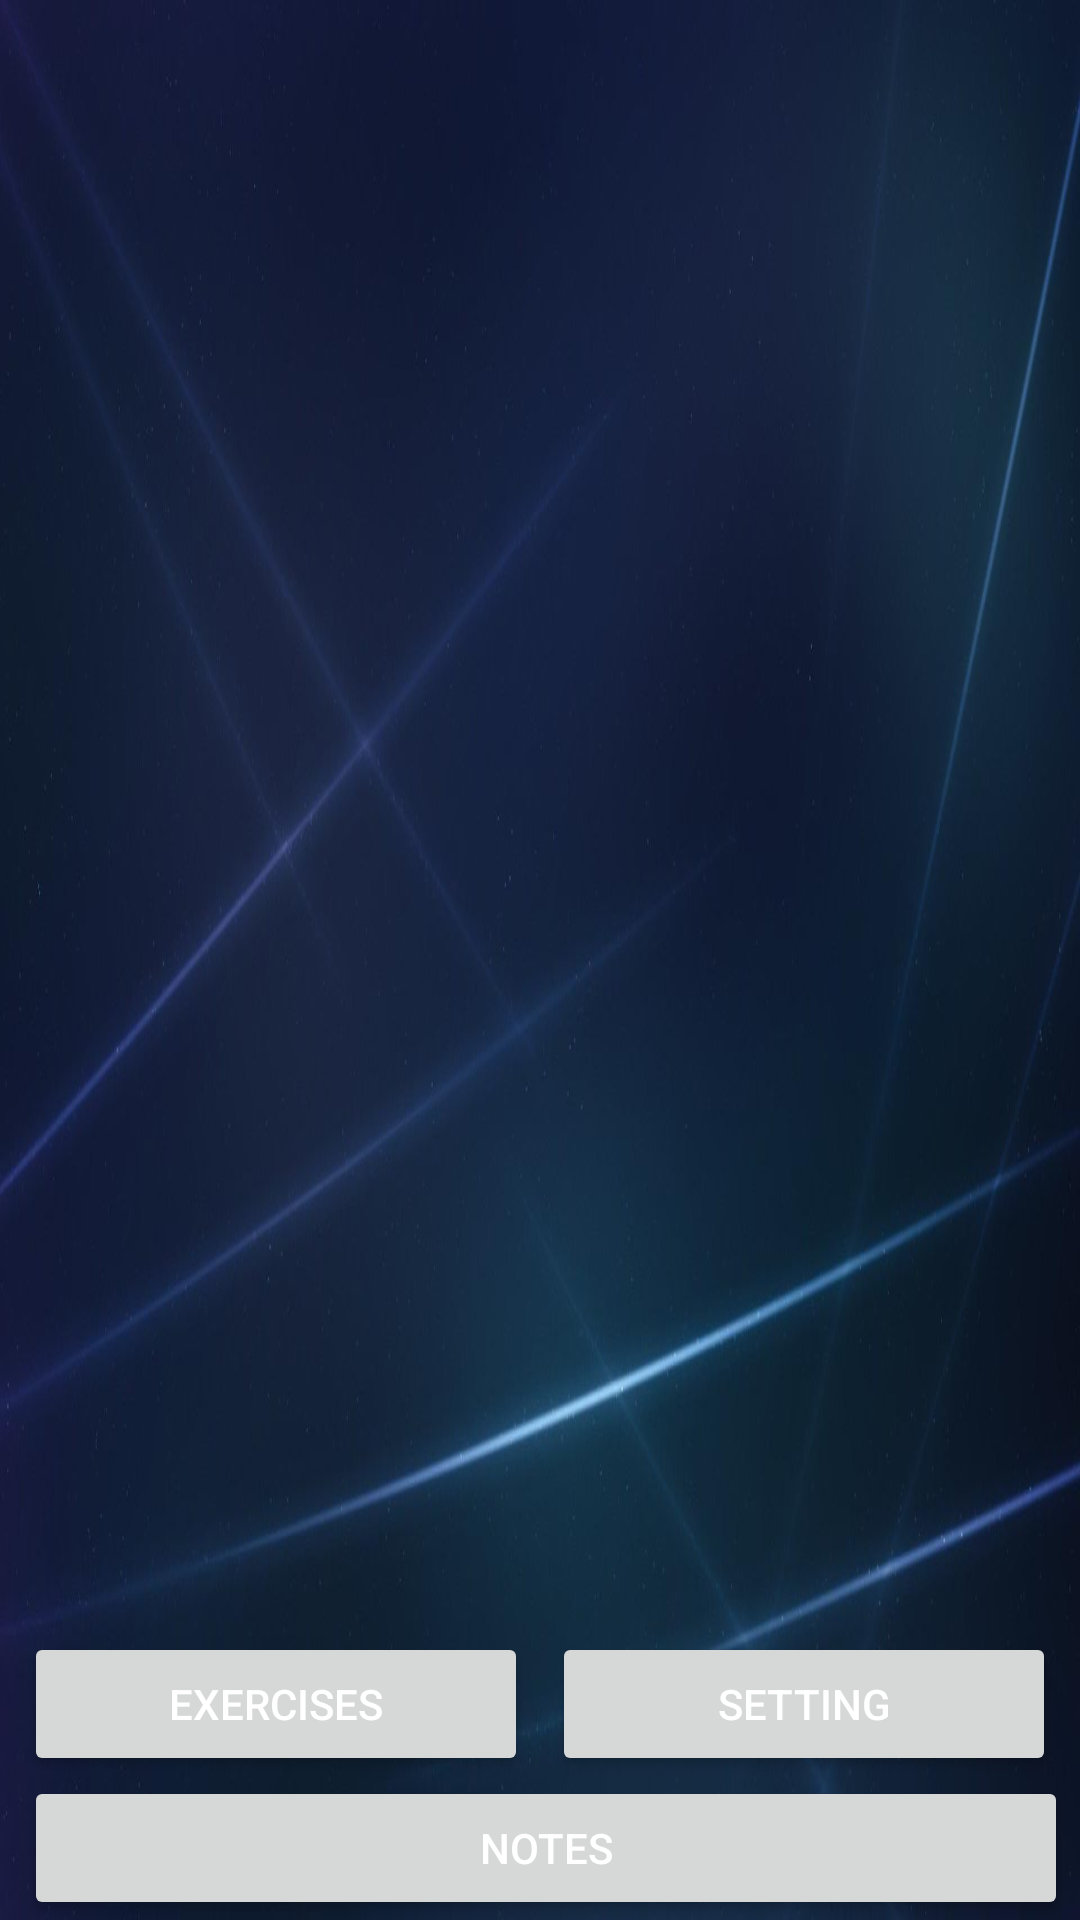

Reconstruct the res/layout file that produces this screen, plus the resources it refers to.
<!-- AndroidManifest.xml: application theme Theme -->
<!-- res/layout/activity_main.xml -->
<?xml version="1.0" encoding="utf-8"?>
<RelativeLayout xmlns:android="http://schemas.android.com/apk/res/android"
    xmlns:app="http://schemas.android.com/apk/res-auto"
    xmlns:tools="http://schemas.android.com/tools"
    android:layout_width="match_parent"
    android:layout_height="match_parent"
    android:background="@drawable/back"
    tools:context=".MainActivity">


    <ImageView
        android:id="@+id/btnTraining"
        android:layout_width="125dp"
        android:layout_height="88dp"
        android:layout_centerInParent="true"
        android:src="@drawable/strzalka" />
    
    <LinearLayout
        android:layout_alignParentBottom="true"
        android:orientation="vertical"
        android:layout_width="match_parent"
        android:layout_height="wrap_content">

        <LinearLayout
            android:layout_weight="2"
            android:orientation="horizontal"
            android:layout_width="match_parent"
            android:layout_height="wrap_content">
            
            <Button
                android:id="@+id/btnExercises"
                android:text="Exercises"
                android:textColor="@android:color/white"
                android:layout_marginLeft="8dp"
                android:layout_marginRight="4dp"
                android:layout_width="0dp"
                android:layout_height="wrap_content"
                android:layout_weight="1"/>

            <Button
                android:id="@+id/btnSetting"
                android:text="Setting"
                android:textColor="@android:color/white"
                android:layout_marginLeft="4dp"
                android:layout_marginRight="8dp"
                android:layout_width="0dp"
                android:layout_height="wrap_content"
                android:layout_weight="1"/>




        </LinearLayout>

        <Button
            android:id="@+id/btnNotes"
            android:text="Notes"
            android:textColor="@android:color/white"
            android:layout_marginLeft="8dp"
            android:layout_marginRight="4dp"
            android:layout_width="match_parent"
            android:layout_height="wrap_content"
            />

    </LinearLayout>

</RelativeLayout>
<!-- resources referenced by this layout -->
<resources>
  <!-- drawable back: jpg bitmap (drawable, 62236 bytes) -->
  <style name="Theme" parent="Theme.AppCompat.Light.NoActionBar">
          
          <item name="colorPrimary">@color/colorPrimary</item>
          <item name="colorPrimaryDark">@color/colorPrimaryDark</item>
          <item name="colorAccent">@color/colorAccent</item>
      </style>
  <color name="colorPrimary">#4a5074</color>
  <color name="colorPrimaryDark">#31375c</color>
  <color name="colorAccent">#ddccd2</color>
</resources>
